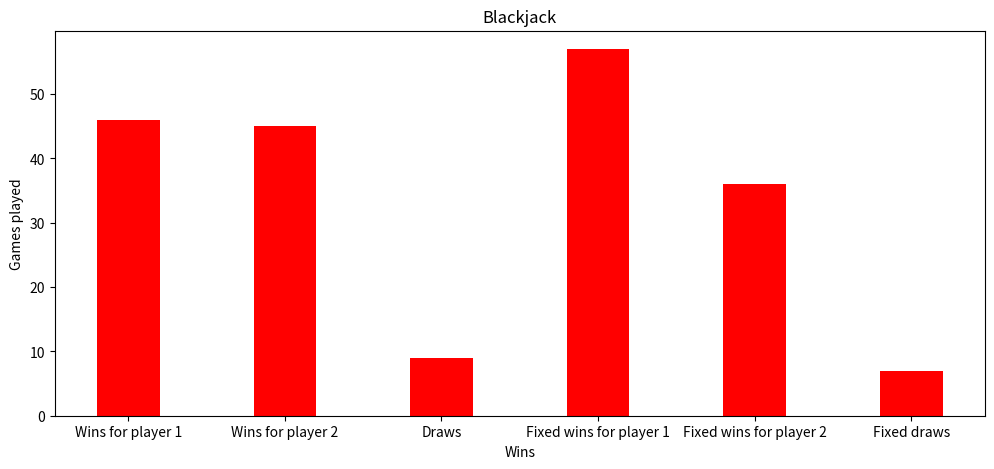

Recreate this plot in Python.
import random
import matplotlib.pyplot as plt
wc1=0
wc2=0
dc=0
xartia = []
figures = ["J", "Q", "K"]
xarti = [i for i in range(1, 11)] + figures
color = ["H", "S", "C", "D"]
for i in xarti:
    for j in color:
        xartia.append([i,j])
random.shuffle(xartia)
counter = 1
while counter<=100:
    player1=[]
    sum1=0
    while sum1<16:
        sum1=0
        player1.append(xartia.pop())
        for card in player1:
            if card[0] in figures:
                sum1=sum1+10
            else:
                sum1=sum1+card[0]
    if sum1>21:
        wc2+=1
    else:
        player2=[]
        sum2=0
        while sum2<16:
            sum2=0
            player2.append(xartia.pop())
            for card in player2:
                if card[0] in figures:
                    sum2=sum2+10
                else:
                    sum2=sum2+card[0]
        if sum2>21:
            sum2=0
        if sum1>sum2:
            wc1+=1
        elif sum2>sum1:
            wc2+=1
        else:
            dc+=1
    counter+=1
    xartia = []
    figures = ["J", "Q", "K"]
    xarti = [i for i in range(1, 11)] + figures
    color = ["H", "S", "C", "D"]
    for i in xarti:
        for j in color:
            xartia.append([i,j])
    random.shuffle(xartia)
print("Wins for player 1:", wc1)
print("Wins for player 2:", wc2)
print("Draws:",dc)



fwc1=0
fwc2=0
fdc=0
xartia = []
templ=[]
xarti=[]
figures = ["J", "Q", "K","10"]
xarti =[i for i in range(1, 10)]
color = ["H", "S", "C", "D"]
for i in xarti:
    for j in color:
        xartia.append([i,j])
random.shuffle(xartia)
for i in figures:
    for j in color:
        templ.append([i,j])
random.shuffle(templ)
xartia=xartia + templ
counter = 1
while counter<=100:
    player1=[]
    fsum1=0
    while fsum1<16:
        fsum1=0
        player1.append(xartia.pop())
        for card in player1:
            if card[0] in figures:
                fsum1=fsum1+10
            else:
                fsum1=fsum1+card[0]
        random.shuffle(xartia)
    if fsum1>21:
        fwc2+=1
    else:
        player2=[]
        fsum2=0
        xartia = []
        templ=[]
        xarti=[]
        figures = ["J", "Q", "K","10"]
        xarti =[i for i in range(1, 10)]
        color = ["H", "S", "C", "D"]
        for i in xarti:
            for j in color:
                xartia.append([i,j])
        random.shuffle(xartia)
        for i in figures:
            for j in color:
                templ.append([i,j])
        random.shuffle(templ)
        xartia=templ+xartia
        xartia = [newx for newx in xartia if newx not in player1]
        while fsum2<16:
            fsum2=0
            player2.append(xartia.pop())
            for card in player2:
                if card[0] in figures:
                    fsum2=fsum2+10
                else:
                    fsum2=fsum2+card[0]
            random.shuffle(xartia)
        if fsum2>21:
            fsum2=0
        if fsum1>fsum2:
            fwc1+=1
        elif fsum2>fsum1:
            fwc2+=1
        else:
            fdc+=1
    counter+=1
    xartia = []
    templ=[]
    figures = ["J", "Q", "K","10"]
    xarti =[i for i in range(1, 10)]
    color = ["H", "S", "C", "D"]
    for i in xarti:
        for j in color:
            xartia.append([i,j])
    random.shuffle(xartia)
    for i in figures:
        for j in color:
            templ.append([i,j])
    random.shuffle(templ)
    xartia=xartia+ templ
print("Fixed wins for player 1:", fwc1)
print("Fixed wins for player 2:", fwc2)
print("Fixed draws:",fdc)
labels = 'Wins for player 1', 'Wins for player 2', 'Draws', 'Fixed wins for player 1', 'Fixed wins for player 2','Fixed draws'
data = {'Wins for player 1':wc1, 'Wins for player 2':wc2, 'Draws':dc, 'Fixed wins for player 1':fwc1,'Fixed wins for player 2':fwc2,'Fixed draws':fdc}
courses = list(data.keys())
values = list(data.values()) 
fig = plt.figure(figsize = (12, 5))
plt.bar(courses, values, color ='red',width = 0.4) 
plt.xlabel("Wins")
plt.ylabel("Games played")
plt.title("Blackjack")
plt.show()
